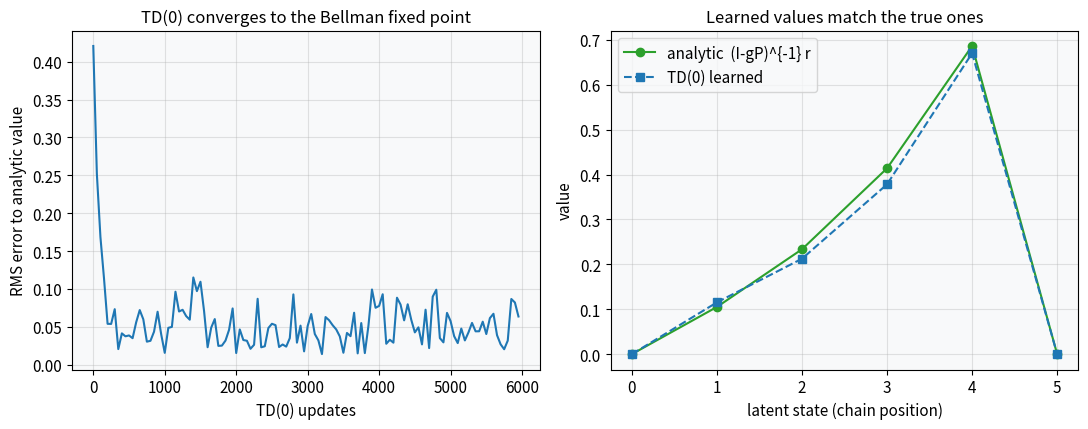
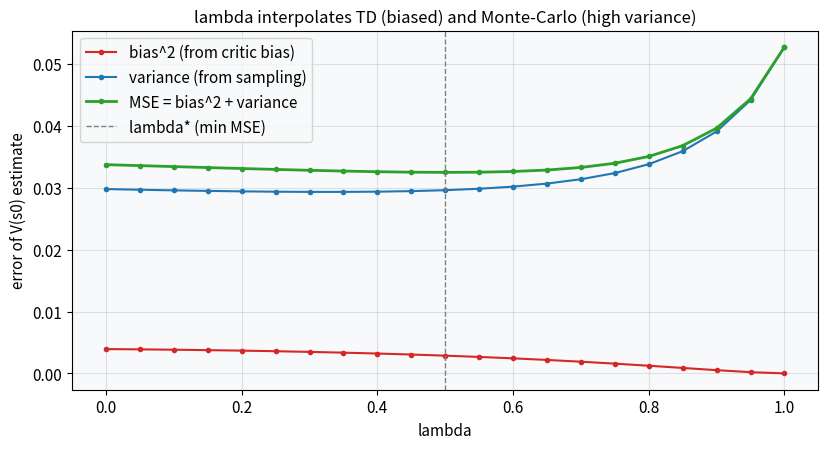
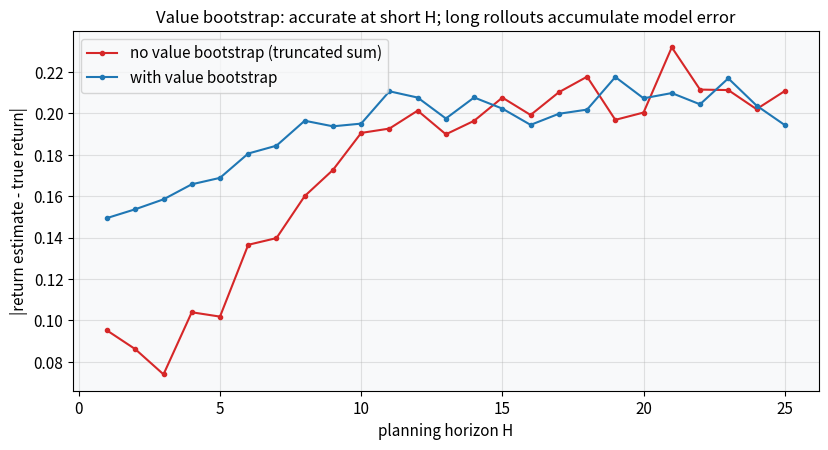
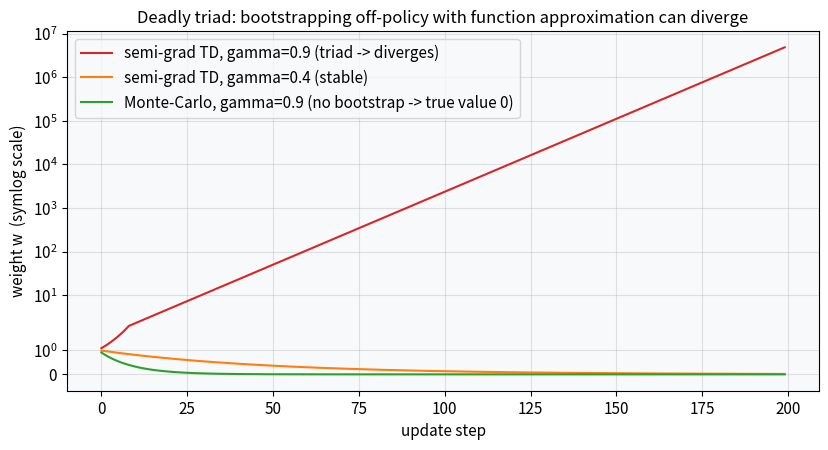

Reproduce these figures in Python, in order.
import numpy as np
import matplotlib.pyplot as plt
import warnings
warnings.filterwarnings('ignore')

np.random.seed(42)
plt.rcParams.update({
    'figure.dpi': 110, 'font.size': 11, 'axes.titlesize': 12, 'axes.labelsize': 11,
    'figure.facecolor': 'white', 'axes.facecolor': '#f8f9fa',
    'axes.grid': True, 'grid.alpha': 0.35,
})
print('Setup complete.')

nS = 6
P = np.zeros((nS, nS))
for s in range(nS):                      # random walk; ends are absorbing
    if s in (0, nS - 1):
        P[s, s] = 1.0
    else:
        P[s, s - 1] = 0.5; P[s, s + 1] = 0.5
r = np.zeros(nS); r[nS - 1] = 0.0
# reward on the transition INTO the right end
R = np.zeros((nS, nS)); R[nS - 2, nS - 1] = 1.0
gamma = 0.9
r_exp = (P * R).sum(1)                    # expected immediate reward per state
V_true = np.linalg.solve(np.eye(nS) - gamma * P, r_exp)
V_true[0] = 0.0; V_true[-1] = 0.0        # absorbing states have 0 value

rng = np.random.default_rng(0)
V = np.zeros(nS); alpha = 0.1
errs = []
for it in range(6000):
    s = rng.integers(1, nS - 1)
    sp = rng.choice(nS, p=P[s])
    rew = R[s, sp]
    target = rew + gamma * (0.0 if sp in (0, nS - 1) else V[sp])
    V[s] += alpha * (target - V[s])
    if it % 50 == 0:
        errs.append(np.sqrt(np.mean((V[1:-1] - V_true[1:-1]) ** 2)))
print('true values:', np.round(V_true, 3))
print('TD(0) values:', np.round(V, 3))

fig, (axL, axR) = plt.subplots(1, 2, figsize=(11, 4.4))
axL.plot(np.arange(len(errs)) * 50, errs, color='#1f77b4')
axL.set_xlabel('TD(0) updates'); axL.set_ylabel('RMS error to analytic value')
axL.set_title('TD(0) converges to the Bellman fixed point')

st = np.arange(nS)
axR.plot(st, V_true, '-o', color='#2ca02c', label='analytic  (I-gP)^{-1} r')
axR.plot(st, V, '--s', color='#1f77b4', label='TD(0) learned')
axR.set_xlabel('latent state (chain position)'); axR.set_ylabel('value')
axR.set_title('Learned values match the true ones'); axR.legend()
plt.tight_layout(); plt.show()

bias_const = 0.15
V_hat = V_true + bias_const               # biased critic
start = 1

def sample_traj(rng, max_len=60):
    s, traj = start, []
    for _ in range(max_len):
        sp = rng.choice(nS, p=P[s]); traj.append((s, R[s, sp], sp)); s = sp
        if s in (0, nS - 1):
            break
    return traj

def lambda_return(traj, lam):
    # backward recursion: G = r + gamma*c*[(1-lam) v(s') + lam G']
    G = 0.0
    for s, rew, sp in reversed(traj):
        cont = 0.0 if sp in (0, nS - 1) else 1.0
        boot = V_hat[sp] if cont else 0.0
        G = rew + gamma * cont * ((1 - lam) * boot + lam * G)
    return G

rng = np.random.default_rng(7)
trajs = [sample_traj(rng) for _ in range(4000)]
lams = np.linspace(0, 1, 21)
bias2, var, mse = [], [], []
for lam in lams:
    ests = np.array([lambda_return(t, lam) for t in trajs])
    b = ests.mean() - V_true[start]
    bias2.append(b ** 2); var.append(ests.var()); mse.append(b ** 2 + ests.var())
bias2, var, mse = map(np.array, (bias2, var, mse))
print('lambda* (min MSE) =', round(lams[np.argmin(mse)], 2))

fig, ax = plt.subplots(figsize=(8.4, 4.6))
ax.plot(lams, bias2, '-o', ms=3, color='#d62728', label='bias^2 (from critic bias)')
ax.plot(lams, var, '-o', ms=3, color='#1f77b4', label='variance (from sampling)')
ax.plot(lams, mse, '-o', ms=3, color='#2ca02c', lw=2, label='MSE = bias^2 + variance')
ax.axvline(lams[np.argmin(mse)], color='gray', ls='--', lw=1, label='lambda* (min MSE)')
ax.set_xlabel('lambda'); ax.set_ylabel('error of V(s0) estimate')
ax.set_title('lambda interpolates TD (biased) and Monte-Carlo (high variance)')
ax.legend()
plt.tight_layout(); plt.show()

# true discounted return from start (closed form on the chain)
G_true = V_true[start]
v_err = 0.10                                  # fixed value-head error
model_rew_bias = 0.01                         # per-step model reward bias that compounds

def estimate(H, bootstrap, rng):
    s, G, disc = start, 0.0, 1.0
    for k in range(H):
        sp = rng.choice(nS, p=P[s]); rew = R[s, sp] + model_rew_bias * (k + 1)  # growing model bias
        G += disc * rew; disc *= gamma; s = sp
        if s in (0, nS - 1):
            return G, True
    if bootstrap:
        G += disc * (V_true[s] + v_err)        # imperfect value bootstrap
    return G, False

Hs = np.arange(1, 26)
rng = np.random.default_rng(11)
err_no, err_yes = [], []
for H in Hs:
    e_no = np.mean([abs(estimate(H, False, rng)[0] - G_true) for _ in range(800)])
    e_yes = np.mean([abs(estimate(H, True, rng)[0] - G_true) for _ in range(800)])
    err_no.append(e_no); err_yes.append(e_yes)
print('H=3   no-bootstrap err=%.3f  with-bootstrap err=%.3f' % (err_no[2], err_yes[2]))
print('H=25  no-bootstrap err=%.3f  with-bootstrap err=%.3f' % (err_no[-1], err_yes[-1]))

fig, ax = plt.subplots(figsize=(8.4, 4.6))
ax.plot(Hs, err_no, '-o', ms=3, color='#d62728', label='no value bootstrap (truncated sum)')
ax.plot(Hs, err_yes, '-o', ms=3, color='#1f77b4', label='with value bootstrap')
ax.set_xlabel('planning horizon H'); ax.set_ylabel('|return estimate - true return|')
ax.set_title('Value bootstrap: accurate at short H; long rollouts accumulate model error')
ax.legend()
plt.tight_layout(); plt.show()

def semi_grad_td(gamma, steps=200, alpha=0.1, w0=1.0):
    w, hist = w0, []
    for _ in range(steps):
        delta = (2 * gamma - 1) * w        # gamma*2w - w on the s1->s2 transition
        w = w + alpha * delta * 1.0        # phi(s1)=1
        hist.append(w)
    return np.array(hist)

def monte_carlo(gamma, steps=200, alpha=0.1, w0=1.0):
    w, hist = w0, []
    for _ in range(steps):                 # true return is 0 -> target 0, no bootstrap
        w = w + alpha * (0.0 - w * 1.0) * 1.0
        hist.append(w)
    return np.array(hist)

td_div = semi_grad_td(0.9)     # bootstrap, off-policy, FA -> diverges
td_ok  = semi_grad_td(0.4)     # 2*gamma-1 < 0 -> stable
mc     = monte_carlo(0.9)      # no bootstrap -> stable, finds true value 0
print('semi-grad TD gamma=0.9 final w:', td_div[-1])
print('semi-grad TD gamma=0.4 final w:', round(td_ok[-1], 4))
print('Monte-Carlo  gamma=0.9 final w:', round(mc[-1], 4))

fig, ax = plt.subplots(figsize=(8.4, 4.6))
ax.plot(td_div, color='#d62728', label='semi-grad TD, gamma=0.9 (triad -> diverges)')
ax.plot(td_ok, color='#ff7f0e', label='semi-grad TD, gamma=0.4 (stable)')
ax.plot(mc, color='#2ca02c', label='Monte-Carlo, gamma=0.9 (no bootstrap -> true value 0)')
ax.set_yscale('symlog')
ax.set_xlabel('update step'); ax.set_ylabel('weight w  (symlog scale)')
ax.set_title('Deadly triad: bootstrapping off-policy with function approximation can diverge')
ax.legend()
plt.tight_layout(); plt.show()
